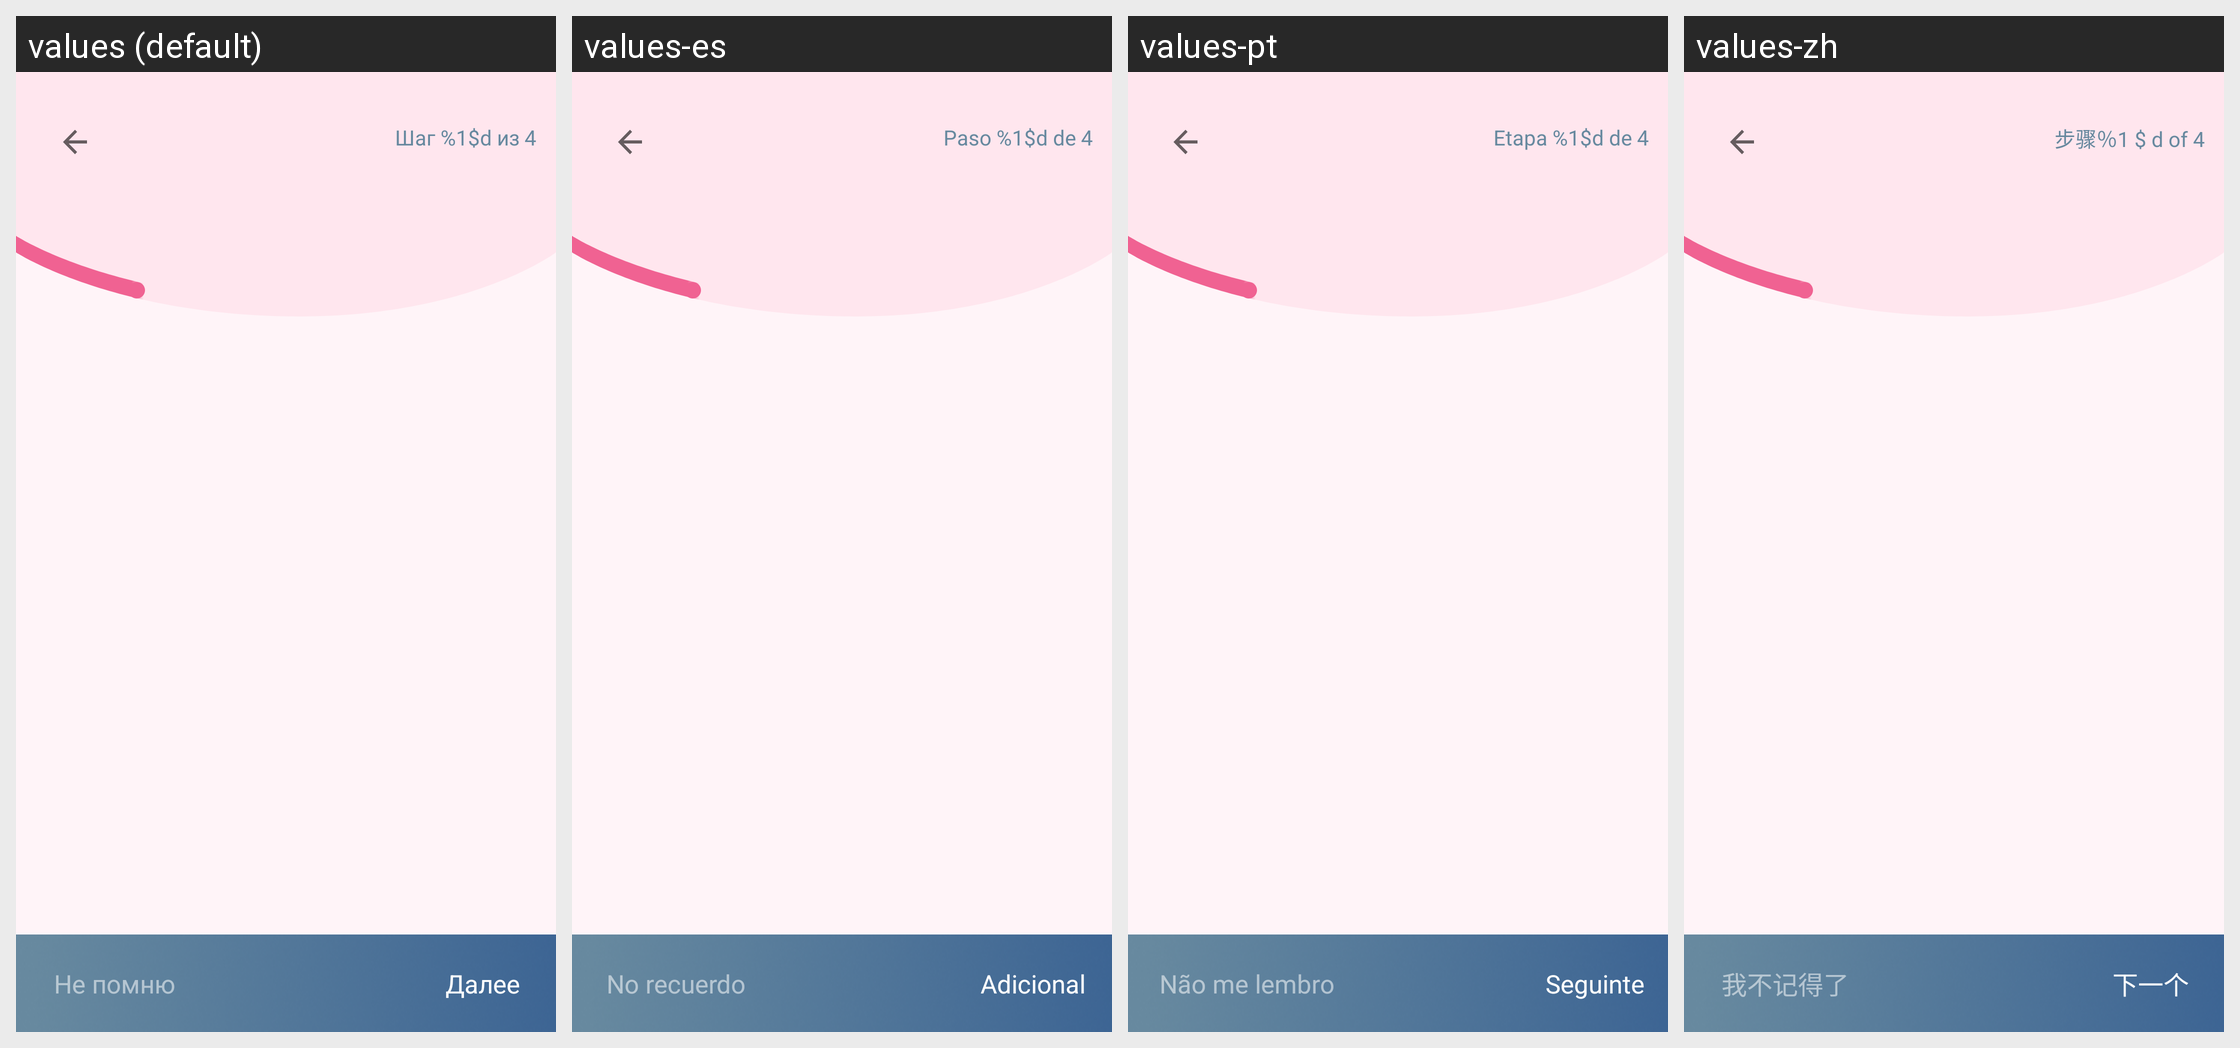

For this localized Android screen grid, give each drawn string resource with its value in every locale shown.
Android screen res/layout/poll.xml rendered under 4 locales, left to right: values (default), values-es, values-pt, values-zh. Device: Nexus 5 (rendered at 1080×1920; each locale shown at half size, 540×960, under a caption strip naming it); theme AppTheme.
Other locales in the repository, not shown: values-en, values-es-rES, values-th, values-vi, values-zh-rCN.
Strings drawn on this screen, with the default value and each locale's value (text and hints the layout hard-codes, and strings that could not be matched under every locale, appear in the picture but are not listed):

btn_poll_next
  values: Далее
  values-es: Adicional
  values-pt: Seguinte
  values-zh: 下一个

btn_poll_dnt_remember
  values: Не помню
  values-es: No recuerdo
  values-pt: Não me lembro
  values-zh: 我不记得了

step_poll
  values: Шаг %1$d из 4
  values-es: Paso %1$d de 4
  values-pt: Etapa %1$d de 4
  values-zh: 步骤％1 $ d of 4
